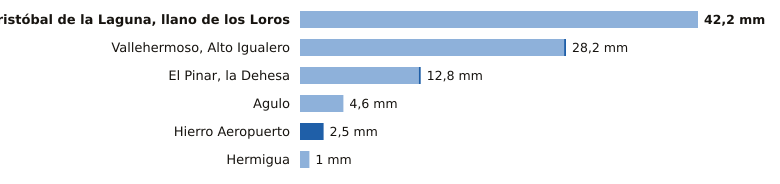

Data behind this chart, as committed beside it:
estacion, provincia, indicativo, mm_6_dias_anteriores, mm_hoy, mm_7_dias, horas_de_hoy
San Cristóbal de la Laguna, llano de los…, Santa Cruz de Tenerife, C446G, 42.2, 0.0, 42.2, 1
Vallehermoso, Alto Igualero, Santa Cruz de Tenerife, C314Z, 28.0, 0.2, 28.2, 1
El Pinar, la Dehesa, Santa Cruz de Tenerife, C917E, 12.6, 0.2, 12.8, 1
Agulo, Santa Cruz de Tenerife, C317B, 4.6, 0.0, 4.6, 1
Hierro Aeropuerto, Santa Cruz de Tenerife, C929I, 0.0, 2.5, 2.5, 1
Hermigua, Santa Cruz de Tenerife, C328W, 1.0, 0.0, 1.0, 1
